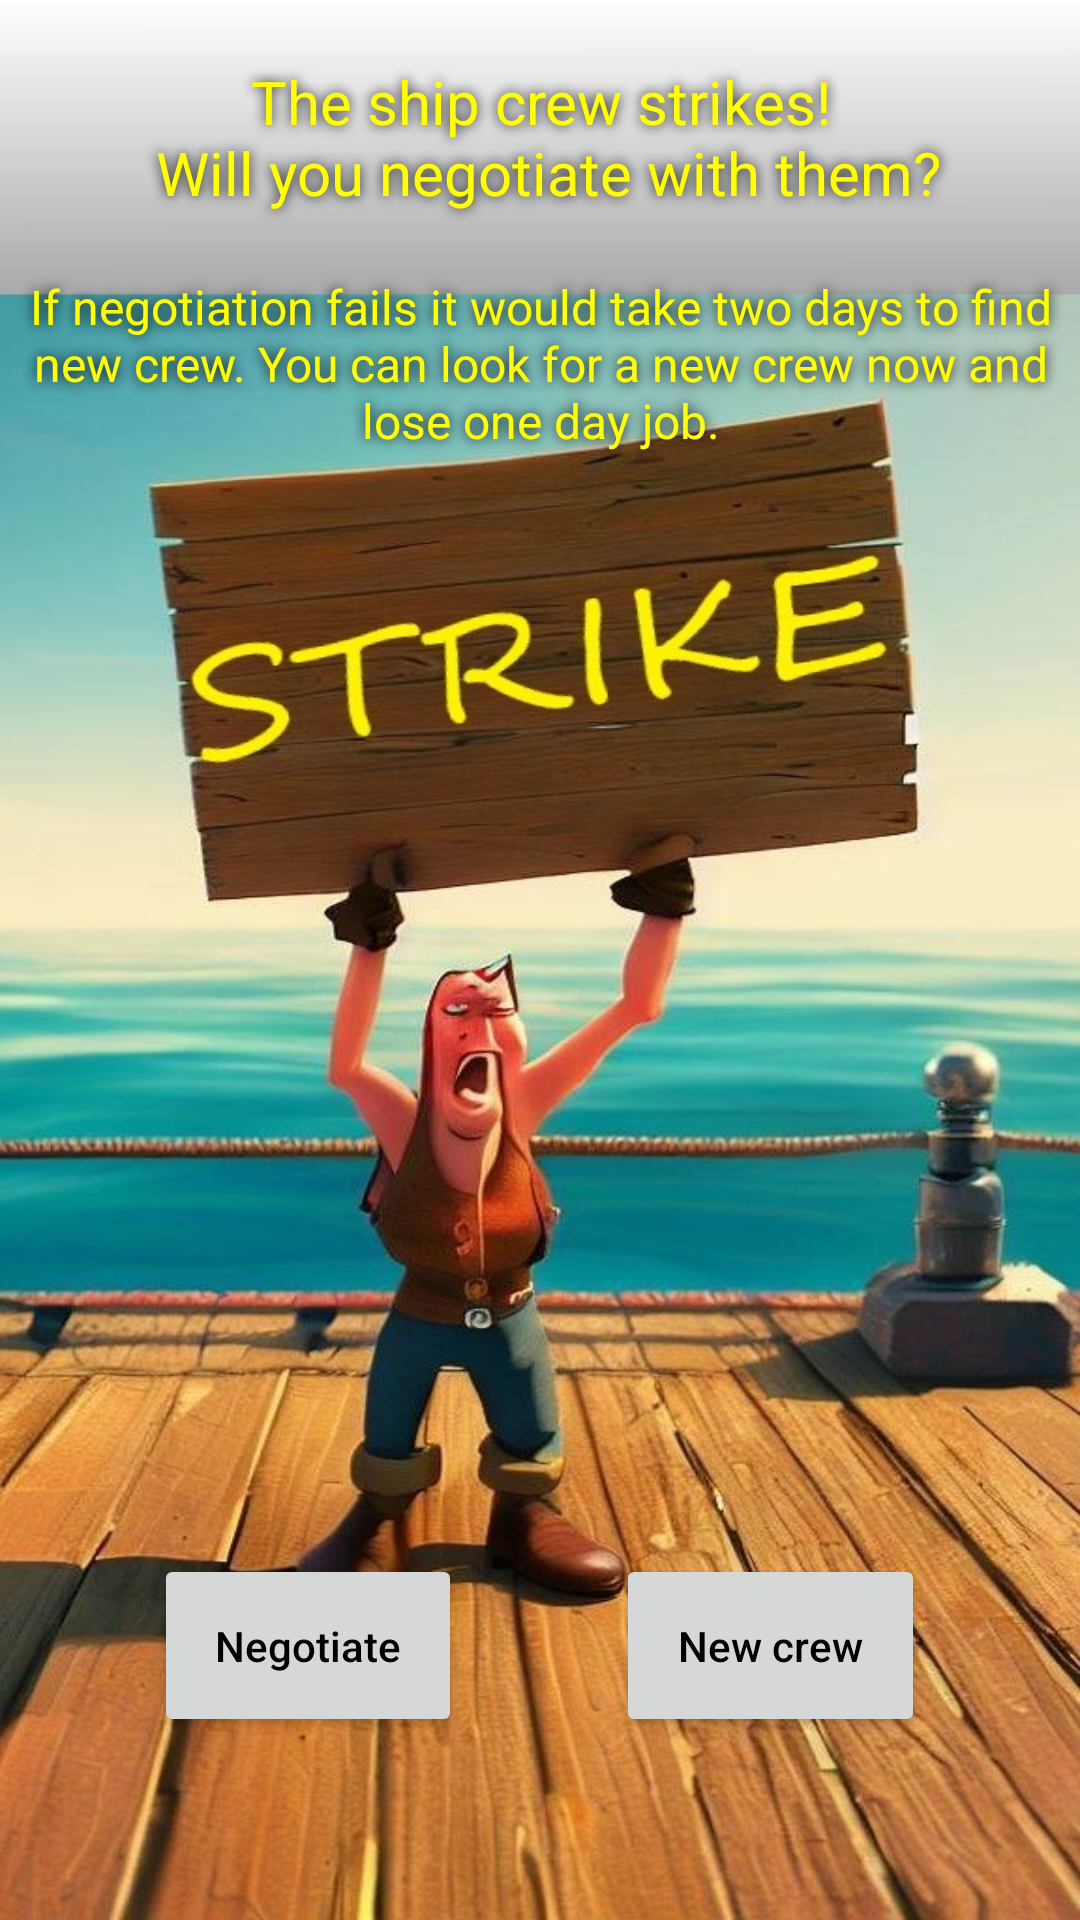

Android layout source for this screen:
<!-- AndroidManifest.xml: application theme AppTheme -->
<!-- res/layout/strike_layout.xml -->
<?xml version="1.0" encoding="utf-8"?>
<LinearLayout xmlns:android="http://schemas.android.com/apk/res/android"
    android:layout_width="match_parent"
    android:layout_height="match_parent"
    android:gravity="center"
    android:background="@drawable/strike"
    android:orientation="vertical">

    <TextView
        android:layout_width="match_parent"
        android:layout_height="0dp"
        android:layout_weight="1.5"
        android:gravity="center"
        android:text="@string/STRIKE_TITLE"
        style="@style/ShadowYellowBlackText"
        android:textSize="20dp"/>

    <TextView
        android:layout_width="match_parent"
        android:layout_height="0dp"
        android:layout_weight="2"
        android:gravity="center_horizontal"
        android:text="@string/STRIKE_OPTIONS"
        style="@style/ShadowYellowBlackText"
        android:textSize="16dp" />

    <TextView
        android:layout_width="match_parent"
        android:layout_height="0dp"
        android:layout_weight="5"
        android:gravity="center_horizontal"
        android:text="" />

    <LinearLayout
        android:layout_width="match_parent"
        android:layout_height="0dp"
        android:layout_weight="1"
        android:orientation="horizontal">

        <include layout="@layout/empty_horizontal_text" />

        <Button
            android:layout_width="0dp"
            android:layout_height="match_parent"
            android:layout_weight="2"
            android:gravity="center"
            android:foreground="?attr/selectableItemBackgroundBorderless"
            android:text="@string/NEGOTIATE"
            android:onClick="onNegotiateClick" />

        <include layout="@layout/empty_horizontal_text" />

        <Button
            android:layout_width="0dp"
            android:layout_height="match_parent"
            android:layout_weight="2"
            android:gravity="center"
            android:foreground="?attr/selectableItemBackgroundBorderless"
            android:text="@string/NEW_CREW"
            android:onClick="onNewCrewClick" />

        <include layout="@layout/empty_horizontal_text" />

    </LinearLayout>

    <TextView
        android:layout_width="match_parent"
        android:layout_height="0dp"
        android:layout_weight="1"
        android:gravity="center_horizontal"
        android:text="" />

</LinearLayout>
<!-- res/layout/empty_horizontal_text.xml (included above) -->
<?xml version="1.0" encoding="utf-8"?>
<TextView xmlns:android="http://schemas.android.com/apk/res/android"
    android:layout_width="0dp"
    android:layout_height="match_parent"
    android:layout_weight="1"
    android:gravity="center_horizontal"
    android:text=""/>
<!-- resources referenced by this layout -->
<resources>
  <!-- drawable strike: jpg bitmap (drawable, 177469 bytes) -->
  <string name="NEGOTIATE">Negotiate</string>
  <string name="NEW_CREW">New crew</string>
  <string name="STRIKE_OPTIONS">If negotiation fails it would take two days to find new crew. You can look for a new crew now and lose one day job. </string>
  <string name="STRIKE_TITLE">The ship crew strikes!\n Will you negotiate with them?</string>
  <style name="ShadowYellowBlackText">
          <item name="android:shadowColor">@color/black</item>
          <item name="android:shadowRadius">10</item>
          <item name="android:shadowDx">0</item>
          <item name="android:shadowDy">0</item>
          <item name="android:textColor">@color/yellow</item>
      </style>
  <style name="AppTheme" parent="Theme.AppCompat.Light.DarkActionBar">
          
          <item name="colorPrimary">@color/colorPrimary</item>
          <item name="colorPrimaryDark">@color/colorPrimaryDark</item>
          <item name="colorAccent">@color/colorAccent</item>
          <item name="android:buttonStyle">@style/MyButton</item>
          <item name="android:textColor">@color/black</item>
      </style>
  <color name="black">#000000</color>
  <color name="yellow">#FFFF00</color>
  <color name="colorPrimary">#6200EE</color>
  <color name="colorPrimaryDark">#3700B3</color>
  <color name="colorAccent">#03DAC5</color>
  <style name="MyButton" parent="Widget.AppCompat.Button">
          <item name="android:textAllCaps">false</item>
      </style>
</resources>
